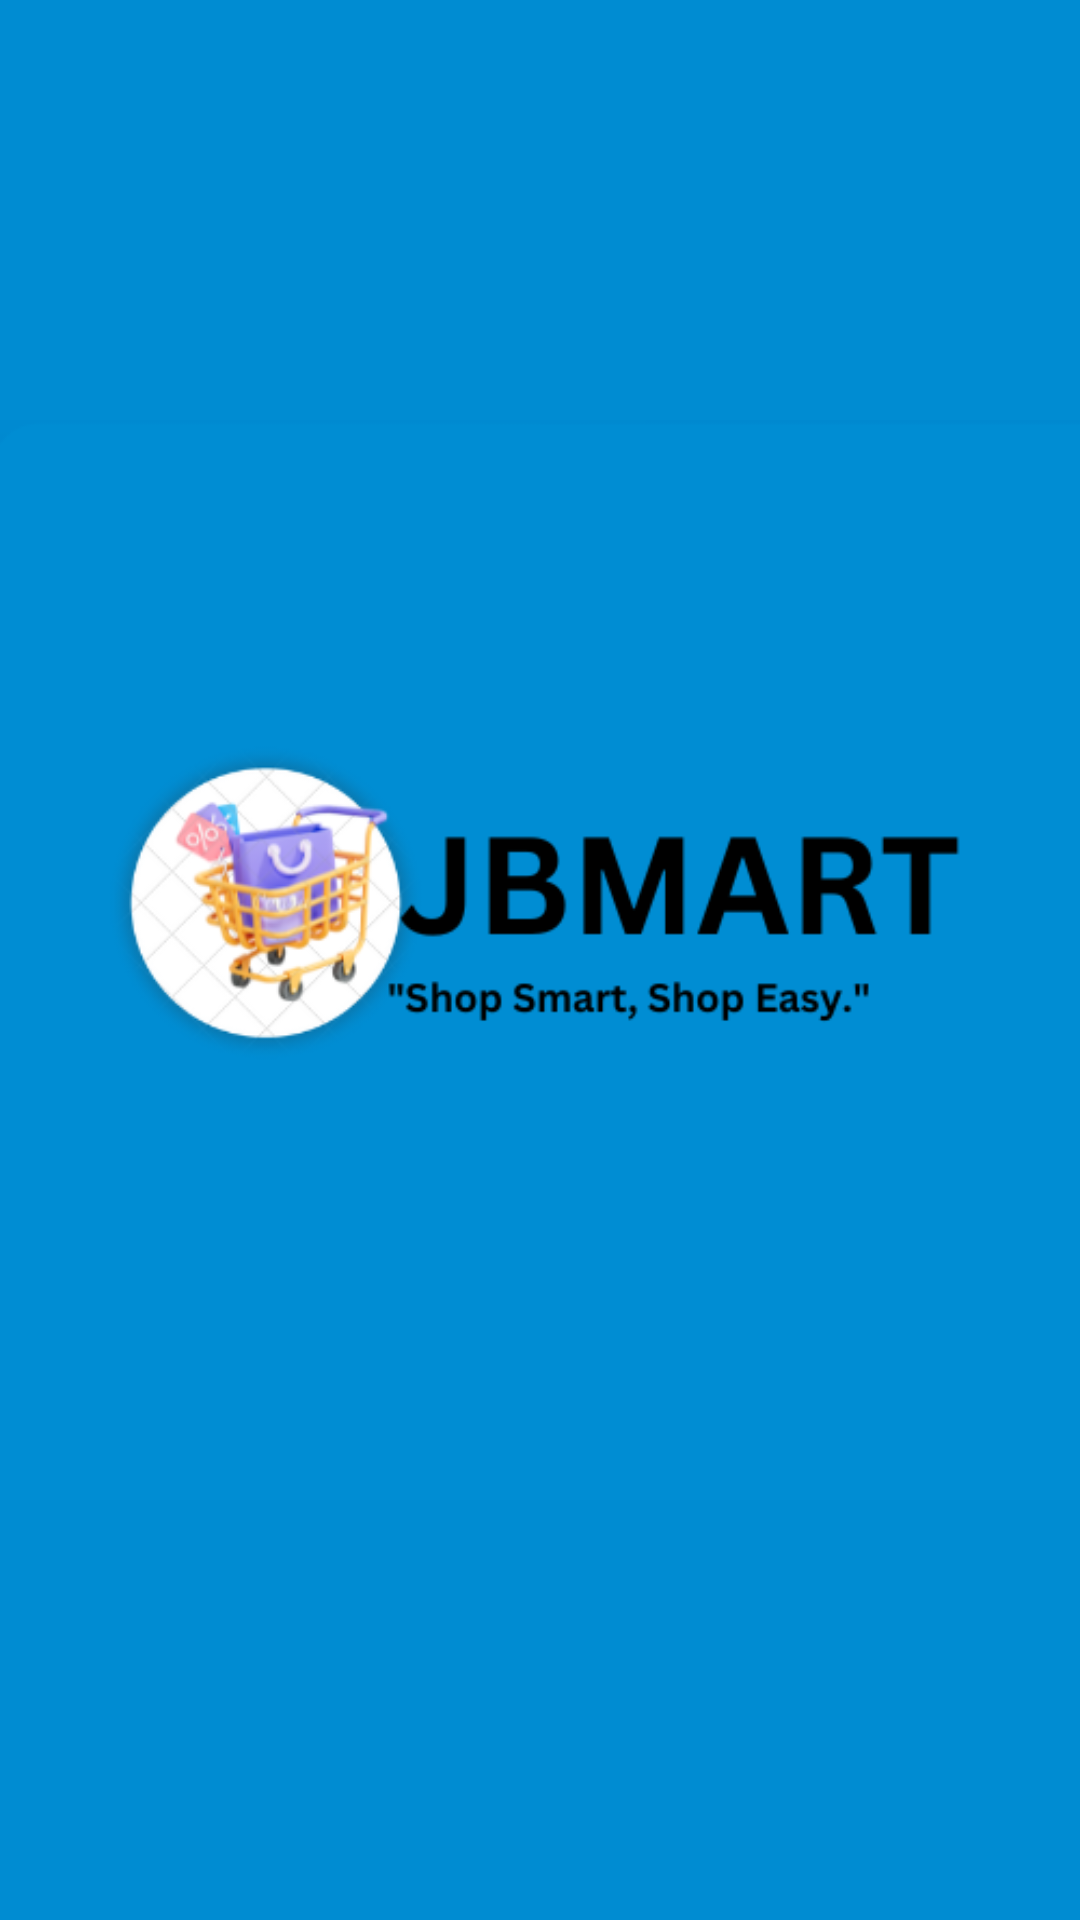

Write the Android layout XML for this screen, with the resource values it uses.
<!-- AndroidManifest.xml: application theme Theme.JBMART -->
<!-- res/layout/activity_main.xml -->
<?xml version="1.0" encoding="utf-8"?>
<androidx.constraintlayout.widget.ConstraintLayout xmlns:android="http://schemas.android.com/apk/res/android"
    xmlns:app="http://schemas.android.com/apk/res-auto"
    xmlns:tools="http://schemas.android.com/tools"
    android:id="@+id/main"
    android:layout_width="match_parent"
    android:layout_height="match_parent"
    android:background="#1E6094"
    android:backgroundTint="#008CD2"
    tools:context=".MainActivity">

    <ImageView
        android:id="@+id/image"
        android:layout_width="wrap_content"
        android:layout_height="wrap_content"
        app:layout_constraintBottom_toBottomOf="parent"
        app:layout_constraintEnd_toEndOf="parent"
        app:layout_constraintStart_toStartOf="parent"
        app:layout_constraintTop_toTopOf="parent"
        app:srcCompat="@drawable/splash" />
</androidx.constraintlayout.widget.ConstraintLayout>
<!-- resources referenced by this layout -->
<resources>
  <!-- drawable splash: png bitmap (drawable, 39283 bytes) -->
  <style name="Theme.JBMART" parent="Base.Theme.JBMART" />
  <style name="Base.Theme.JBMART" parent="Theme.Material3.DayNight.NoActionBar">
          
          
  
          <item name="colorPrimary">@color/lavender</item>
  
          <item name="colorPrimaryVariant">@color/lavender</item>
  
          <item name="colorOnPrimary">@color/white</item>
          
          <item name="colorSecondary">@color/teal_200</item>
  
          <item name="colorSecondaryVariant">@color/teal_700</item>
  
  
          <item name="colorOnSecondary">@color/black</item>
  
          
  
      </style>
  <color name="lavender">#8692f7</color>
  <color name="white">#FFFFFFFF</color>
  <color name="teal_200">#FF83DAC5</color>
  <color name="teal_700">#FF818786</color>
  <color name="black">#FF000000</color>
</resources>
